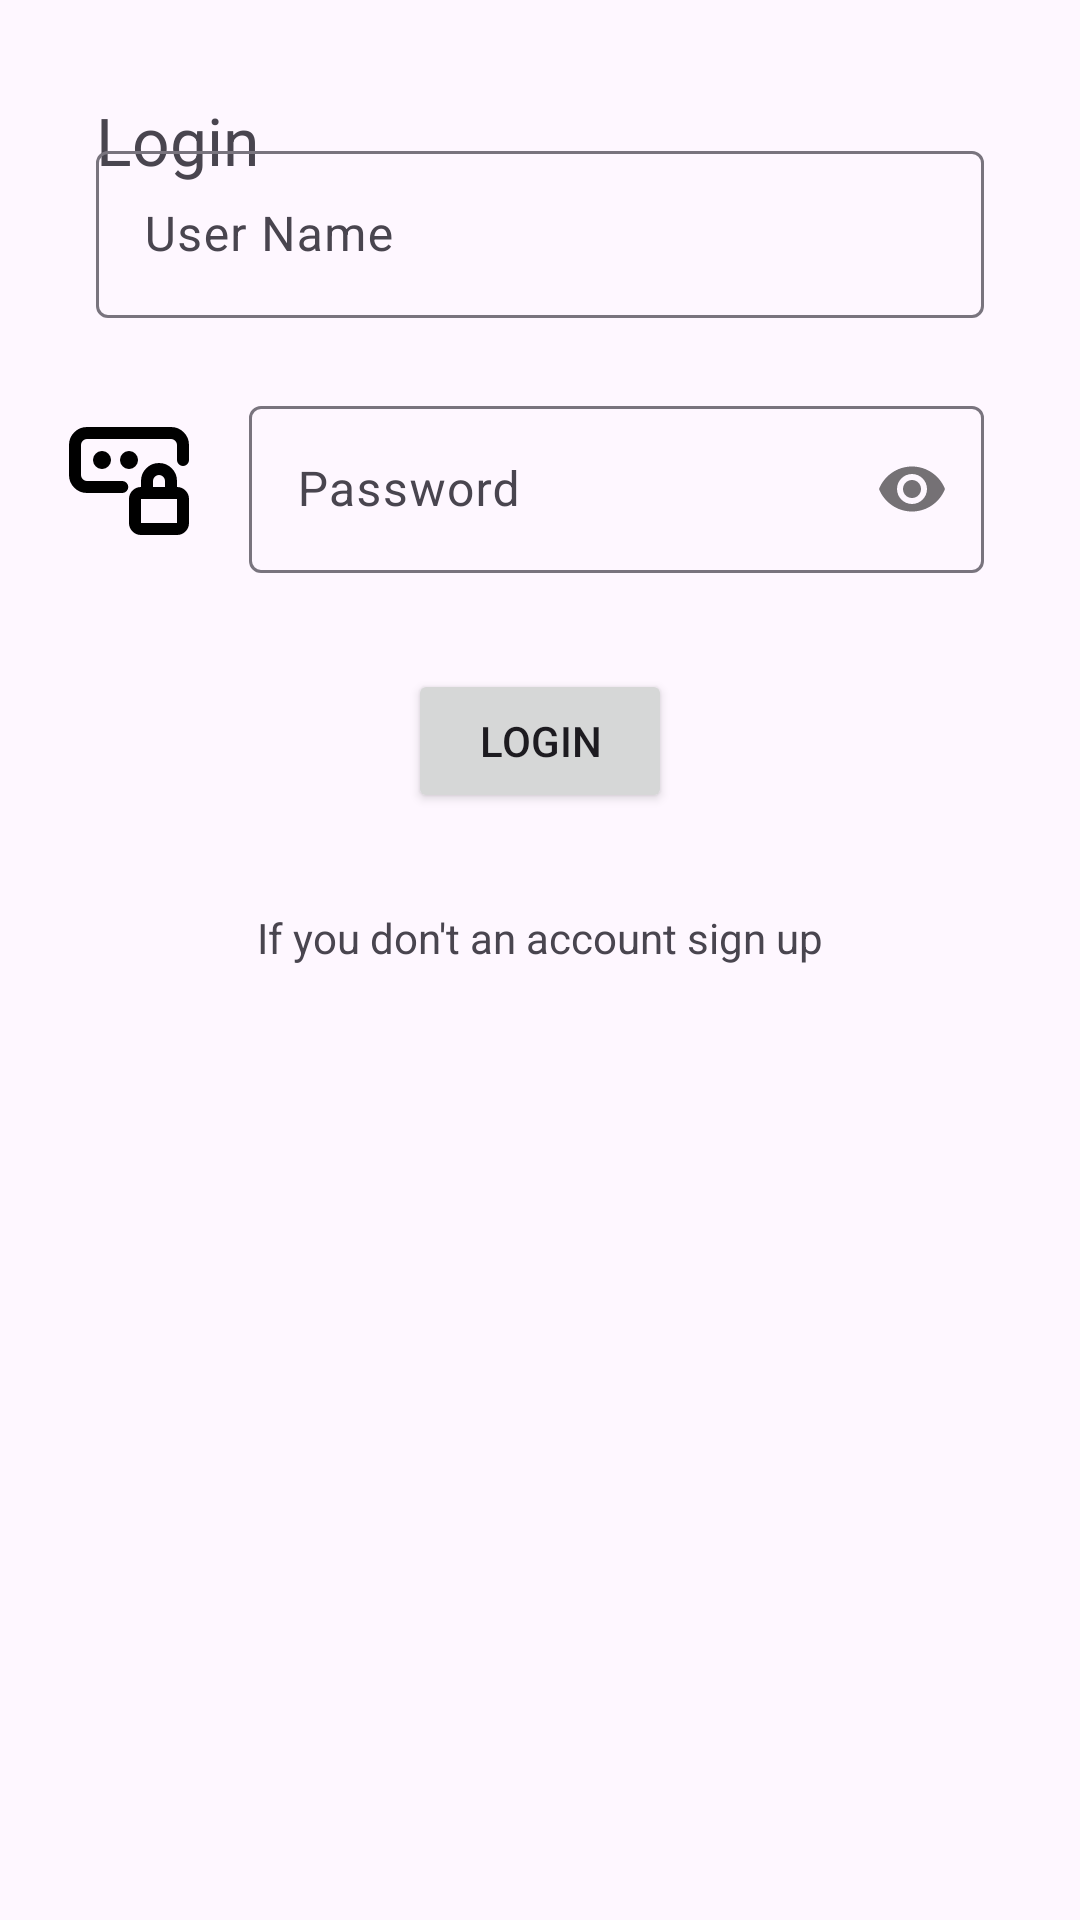

This screen was rendered from an Android layout file. Write that file and the resources it references.
<!-- AndroidManifest.xml: application theme Theme.MentorConnect -->
<!-- res/layout/activity_login.xml -->
<?xml version="1.0" encoding="utf-8"?>
<androidx.constraintlayout.widget.ConstraintLayout xmlns:android="http://schemas.android.com/apk/res/android"
    xmlns:app="http://schemas.android.com/apk/res-auto"
    xmlns:tools="http://schemas.android.com/tools"
    android:id="@+id/main"
    android:layout_width="match_parent"
    android:layout_height="match_parent"
    tools:context=".login">

    <TextView
        android:id="@+id/textView2"
        android:layout_width="wrap_content"
        android:layout_height="wrap_content"
        android:layout_marginStart="32dp"
        android:layout_marginTop="32dp"
        android:text="Login"
        android:textSize="22sp"
        app:layout_constraintStart_toStartOf="parent"
        app:layout_constraintTop_toTopOf="parent" />

    <ImageView
        android:id="@+id/imageView4"
        android:layout_width="wrap_content"
        android:layout_height="wrap_content"
        android:layout_marginStart="16dp"
        android:layout_marginTop="14dp"
        app:layout_constraintStart_toStartOf="parent"
        app:layout_constraintTop_toBottomOf="@+id/textView2"
        app:srcCompat="@drawable/user" />

    <com.google.android.material.textfield.TextInputLayout
        android:id="@+id/tilUser"
        android:layout_width="0dp"
        android:layout_height="wrap_content"
        android:layout_marginStart="16dp"
        android:layout_marginEnd="32dp"
        app:layout_constraintBottom_toBottomOf="@+id/imageView4"
        app:layout_constraintEnd_toEndOf="parent"
        app:layout_constraintStart_toEndOf="@+id/imageView4"
        app:layout_constraintTop_toTopOf="@+id/imageView4">

        <com.google.android.material.textfield.TextInputEditText
            android:id="@+id/etUser"
            android:layout_width="match_parent"
            android:layout_height="wrap_content"
            android:hint="User Name" />
    </com.google.android.material.textfield.TextInputLayout>

    <ImageView
        android:id="@+id/imageView5"
        android:layout_width="wrap_content"
        android:layout_height="wrap_content"
        android:layout_marginStart="19dp"
        android:layout_marginTop="61dp"
        app:layout_constraintStart_toStartOf="parent"
        app:layout_constraintTop_toBottomOf="@+id/imageView4"
        app:srcCompat="@drawable/password" />

    <com.google.android.material.textfield.TextInputLayout
        android:id="@+id/tilPassword"
        android:layout_width="0dp"
        android:layout_height="wrap_content"
        android:layout_marginStart="16dp"
        android:layout_marginEnd="32dp"
        app:layout_constraintBottom_toBottomOf="@+id/imageView5"
        app:layout_constraintEnd_toEndOf="parent"
        app:layout_constraintStart_toEndOf="@+id/imageView5"
        app:layout_constraintTop_toTopOf="@+id/imageView5"
        app:passwordToggleEnabled="true"
        >

        <com.google.android.material.textfield.TextInputEditText
            android:id="@+id/etPassword"
            android:layout_width="match_parent"
            android:layout_height="wrap_content"
            android:hint="Password"
            android:inputType="textPassword"/>

    </com.google.android.material.textfield.TextInputLayout>

    <Button
        android:id="@+id/tilbutton"
        android:layout_width="wrap_content"
        android:layout_height="wrap_content"
        android:layout_marginStart="32dp"
        android:layout_marginTop="32dp"
        android:layout_marginEnd="32dp"
        android:text="Login"
        app:layout_constraintEnd_toEndOf="parent"
        app:layout_constraintStart_toStartOf="parent"
        app:layout_constraintTop_toBottomOf="@+id/tilPassword" />

    <TextView
        android:id="@+id/textView3"
        android:layout_width="wrap_content"
        android:layout_height="wrap_content"
        android:layout_marginStart="32dp"
        android:layout_marginTop="32dp"
        android:layout_marginEnd="32dp"
        android:text="If you don't an account sign up"
        app:layout_constraintEnd_toEndOf="parent"
        app:layout_constraintStart_toStartOf="parent"
        app:layout_constraintTop_toBottomOf="@+id/tilbutton" />

</androidx.constraintlayout.widget.ConstraintLayout>
<!-- resources referenced by this layout -->
<resources>
  <!-- drawable password (drawable) -->
  <vector xmlns:android="http://schemas.android.com/apk/res/android" android:height="48dp" android:viewportHeight="24" android:viewportWidth="24" android:width="48dp">
        
      <path android:fillColor="#00000000" android:pathData="M21,8.5V6C21,4.895 20.105,4 19,4H5C3.895,4 3,4.895 3,6V11C3,12.105 3.895,13 5,13H10.875M19,14V12C19,10.895 18.105,10 17,10C15.895,10 15,10.895 15,12V14M14,20H20C20.552,20 21,19.552 21,19V15C21,14.448 20.552,14 20,14H14C13.448,14 13,14.448 13,15V19C13,19.552 13.448,20 14,20Z" android:strokeColor="#000000" android:strokeLineCap="round" android:strokeLineJoin="round" android:strokeWidth="2"/>
        
      <path android:fillColor="#000000" android:pathData="M7.5,8.5m-1.5,0a1.5,1.5 0,1 1,3 0a1.5,1.5 0,1 1,-3 0"/>
        
      <path android:fillColor="#000000" android:pathData="M12,8.5m-1.5,0a1.5,1.5 0,1 1,3 0a1.5,1.5 0,1 1,-3 0"/>
      
  </vector>
  <style name="Theme.MentorConnect" parent="Base.Theme.MentorConnect" />
  <style name="Base.Theme.MentorConnect" parent="Theme.Material3.DayNight.NoActionBar">
          
          
      </style>
</resources>
